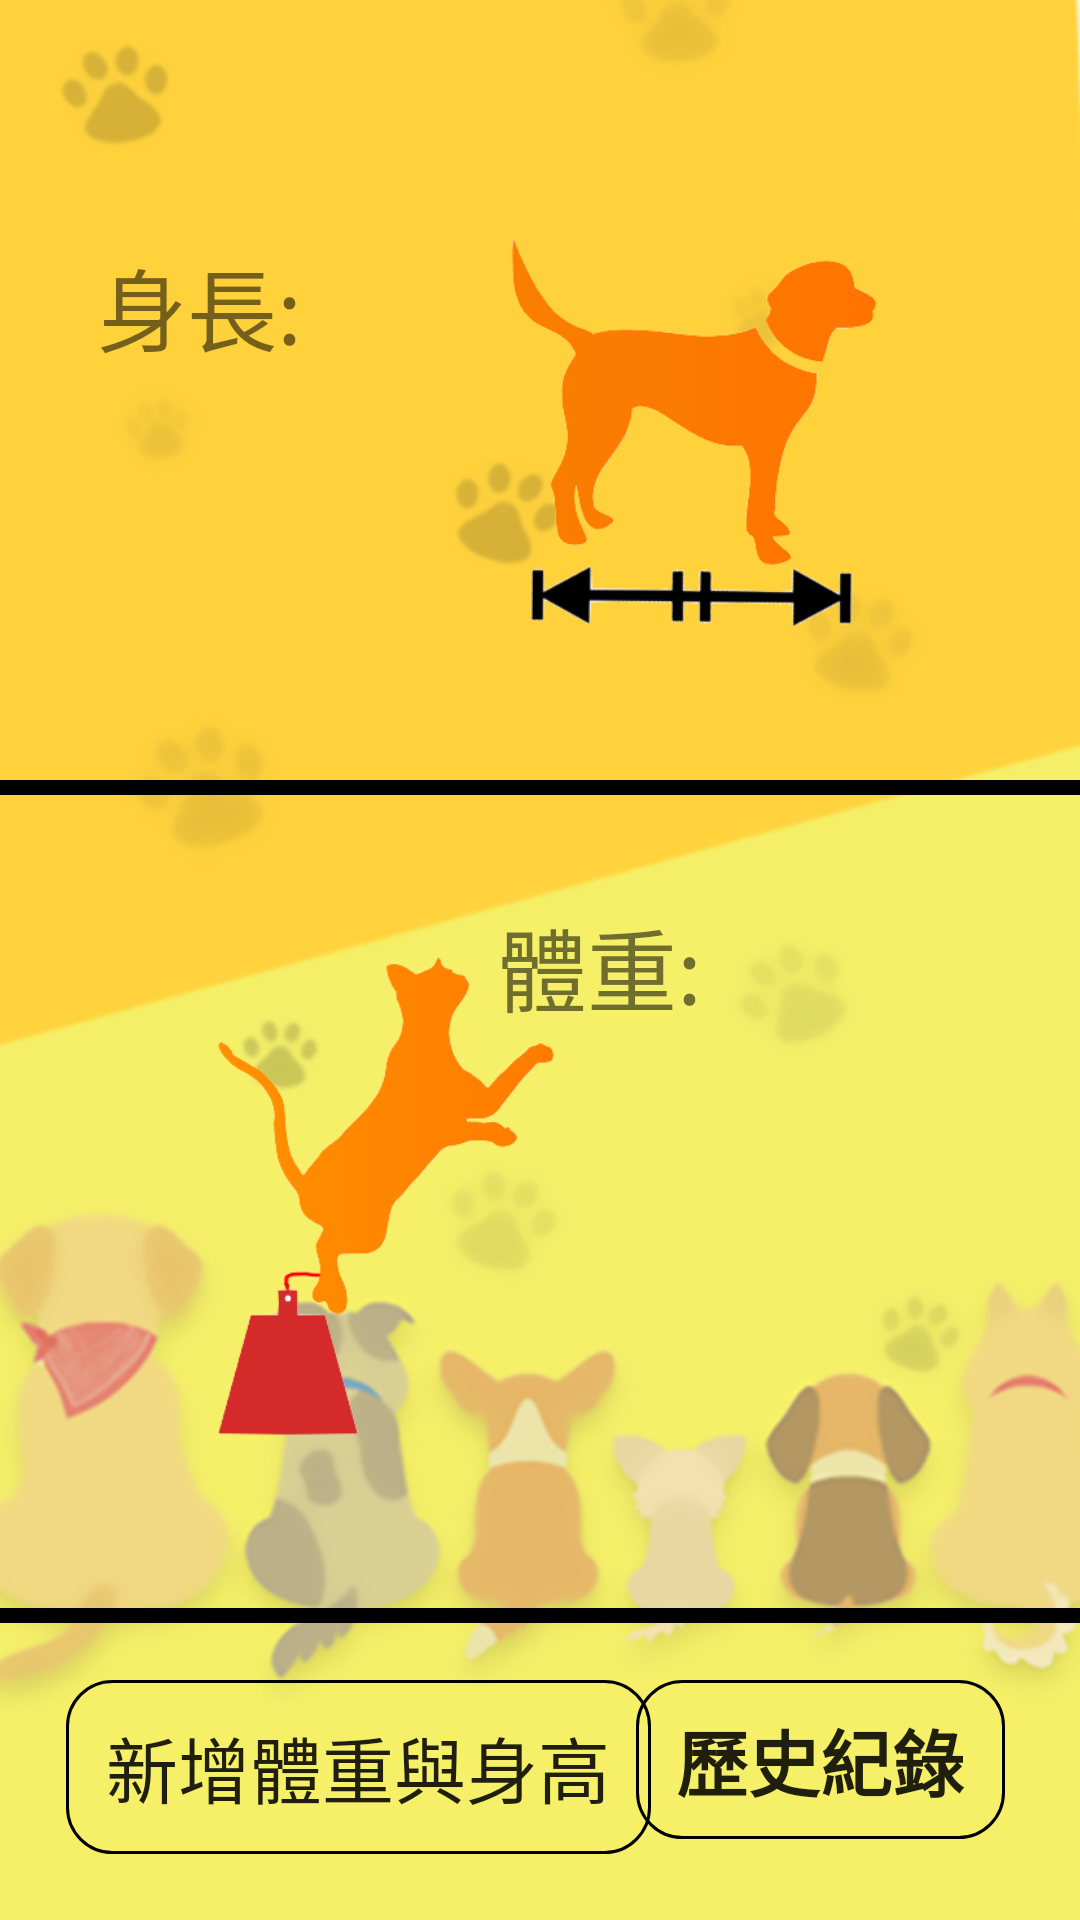

Reconstruct the res/layout file that produces this screen, plus the resources it refers to.
<!-- AndroidManifest.xml: application theme AppTheme -->
<!-- res/layout/healthrecord_dontuse.xml -->
<?xml version="1.0" encoding="utf-8"?>
<android.support.constraint.ConstraintLayout xmlns:android="http://schemas.android.com/apk/res/android"
    xmlns:app="http://schemas.android.com/apk/res-auto"
    xmlns:tools="http://schemas.android.com/tools"
    android:layout_width="match_parent"
    android:layout_height="match_parent"
    android:background="@drawable/bkg_home3"
    tools:context=".healthrecord_dontuse">


    <View
        android:id="@+id/divider7"
        android:layout_width="398dp"
        android:layout_height="5dp"
        android:layout_marginTop="536dp"
        android:background="#000000"
        app:layout_constraintEnd_toEndOf="parent"
        app:layout_constraintHorizontal_bias="0.615"
        app:layout_constraintStart_toStartOf="parent"
        app:layout_constraintTop_toTopOf="parent" />

    <Button
        android:id="@+id/EnterNHW"
        android:layout_width="195dp"
        android:layout_height="58dp"
        android:layout_alignParentTop="true"
        android:layout_alignParentEnd="true"
        android:layout_marginStart="8dp"
        android:layout_marginTop="560dp"
        android:layout_marginEnd="8dp"
        android:background="@drawable/border_line_while"
        android:text="新增體重與身高"
        android:textSize="24dp"
        app:layout_constraintEnd_toEndOf="parent"
        app:layout_constraintHorizontal_bias="0.095"
        app:layout_constraintStart_toStartOf="parent"
        app:layout_constraintTop_toTopOf="parent" />

    <TextView
        android:id="@+id/ShowTh"
        android:layout_width="198dp"
        android:layout_height="48dp"
        android:layout_alignParentStart="true"
        android:layout_alignParentTop="true"
        android:layout_marginTop="80dp"
        android:layout_marginEnd="8dp"
        android:fontFamily="@font/acme"
        android:text="身長: "
        android:textSize="30dp"
        app:layout_constraintEnd_toEndOf="parent"
        app:layout_constraintHorizontal_bias="0.209"
        app:layout_constraintStart_toStartOf="parent"
        app:layout_constraintTop_toTopOf="parent" />

    <TextView
        android:id="@+id/ShowTw"
        android:layout_width="182dp"
        android:layout_height="53dp"
        android:layout_alignParentStart="true"
        android:layout_alignParentTop="true"
        android:layout_marginTop="300dp"
        android:text="體重: "
        android:textSize="30dp"
        app:layout_constraintEnd_toEndOf="parent"
        app:layout_constraintHorizontal_bias="0.93"
        app:layout_constraintStart_toStartOf="parent"
        app:layout_constraintTop_toTopOf="parent" />

    <Button
        android:id="@+id/HRhistory"
        android:layout_width="123dp"
        android:layout_height="53dp"
        android:layout_alignParentStart="true"
        android:layout_alignParentBottom="true"
        android:layout_marginTop="560dp"
        android:background="@drawable/border_line_while"
        android:text="歷史紀錄"
        android:textSize="24dp"
        android:textStyle="bold"
        app:layout_constraintEnd_toEndOf="parent"
        app:layout_constraintHorizontal_bias="0.895"
        app:layout_constraintStart_toStartOf="parent"
        app:layout_constraintTop_toTopOf="parent" />

    <ImageView
        android:id="@+id/imageView"
        android:layout_width="251dp"
        android:layout_height="216dp"
        android:layout_marginTop="44dp"
        app:layout_constraintEnd_toEndOf="parent"
        app:layout_constraintHorizontal_bias="0.968"
        app:layout_constraintStart_toStartOf="parent"
        app:layout_constraintTop_toTopOf="parent"
        app:srcCompat="@drawable/petlength" />

    <ImageView
        android:id="@+id/imageView4"
        android:layout_width="249dp"
        android:layout_height="216dp"
        android:layout_marginTop="292dp"
        app:layout_constraintEnd_toEndOf="parent"
        app:layout_constraintHorizontal_bias="0.0"
        app:layout_constraintStart_toStartOf="parent"
        app:layout_constraintTop_toTopOf="parent"
        app:srcCompat="@drawable/petw" />

    <View
        android:id="@+id/divider6"
        android:layout_width="398dp"
        android:layout_height="5dp"
        android:layout_marginTop="260dp"
        android:background="#000000"
        app:layout_constraintEnd_toEndOf="parent"
        app:layout_constraintStart_toStartOf="parent"
        app:layout_constraintTop_toTopOf="parent" />



</android.support.constraint.ConstraintLayout>
<!-- resources referenced by this layout -->
<resources>
  <!-- drawable bkg_home3: png bitmap (drawable-v24, 176032 bytes) -->
  <!-- drawable border_line_while (drawable) -->
  <?xml version="1.0" encoding="utf-8"?>
  <selector xmlns:android="http://schemas.android.com/apk/res/android">
  
      
      <item android:state_pressed="true">
          
          <shape android:shape="rectangle">
              
              <corners android:radius="15dip" />
              
              <stroke android:width="1dip" android:color="#538394" />
              
              <gradient android:angle="-90" android:startColor="#0099CC" android:endColor="#017DAB"  />
          </shape>
      </item>
  
      
      <item android:color="@android:color/black">
          <shape android:shape="rectangle"  >
              <corners android:radius="15dip" />
              <stroke android:width="1dip" android:color="#000000" />
              <gradient android:angle="-90" android:startColor="#00000000" android:endColor="#00000000"  />
          </shape>
      </item>
  
  </selector>
  <!-- drawable petlength: png bitmap (drawable, 26379 bytes) -->
  <!-- drawable petw: png bitmap (drawable, 15523 bytes) -->
  <style name="AppTheme" parent="Theme.AppCompat.Light.NoActionBar">
          
          <item name="colorPrimary">@color/colorPrimary</item>
          <item name="colorPrimaryDark">@color/colorPrimaryDark</item>
          <item name="colorAccent">@color/colorAccent</item>
      </style>
  <color name="colorPrimary">#ffc107</color>
  <color name="colorPrimaryDark">#ffa000</color>
  <color name="colorAccent">#009588</color>
</resources>
